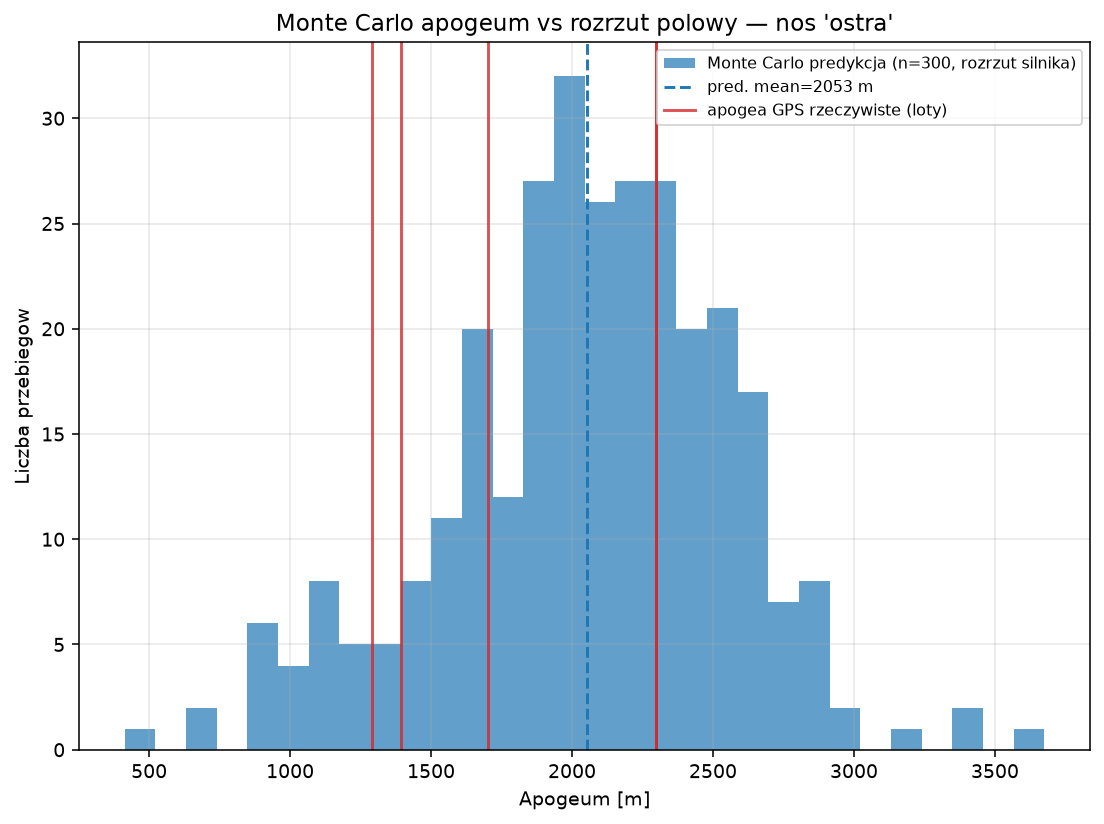

Values plotted in this chart, from the file beside it:
run, h_apo_pred_m, t_apo_pred_s
0, 1961, 17.73
1, 2616, 19.79
2, 898.9, 12.77
3, 2062, 18.13
4, 1891, 17.52
5, 2629, 19.8
6, 2361, 19.17
7, 2056, 18.05
8, 1998, 17.86
9, 2409, 19.14
10, 1869, 17.47
11, 2511, 19.39
12, 1847, 17.43
13, 2380, 19.12
14, 2347, 19.04
15, 2774, 19.99
16, 1712, 16.88
17, 2606, 19.78
18, 1860, 17.41
19, 1878, 17.67
20, 2510, 19.48
21, 1868, 17.58
22, 2179, 18.55
23, 2478, 19.36
24, 2363, 19.04
25, 2344, 19.06
26, 1337, 15.33
27, 1769, 17.12
28, 2286, 19.01
29, 1917, 17.84
30, 1197, 14.62
31, 2281, 18.88
32, 2561, 19.63
33, 1855, 17.44
34, 2364, 19.01
35, 1278, 14.95
36, 1807, 17.4
37, 2296, 18.93
38, 1949, 17.84
39, 2248, 18.68
40, 2100, 18.21
41, 1866, 17.49
42, 1665, 16.87
43, 1904, 17.67
44, 2379, 19.12
45, 2316, 18.89
46, 1904, 17.66
47, 1050, 13.71
48, 1259, 14.86
49, 2022, 17.93
50, 2199, 18.74
51, 2095, 18.37
52, 1656, 16.74
53, 1617, 16.57
54, 2140, 18.28
55, 2309, 18.91
56, 1625, 16.51
57, 1994, 17.89
58, 2179, 18.52
59, 2628, 19.67
... 240 more rows
